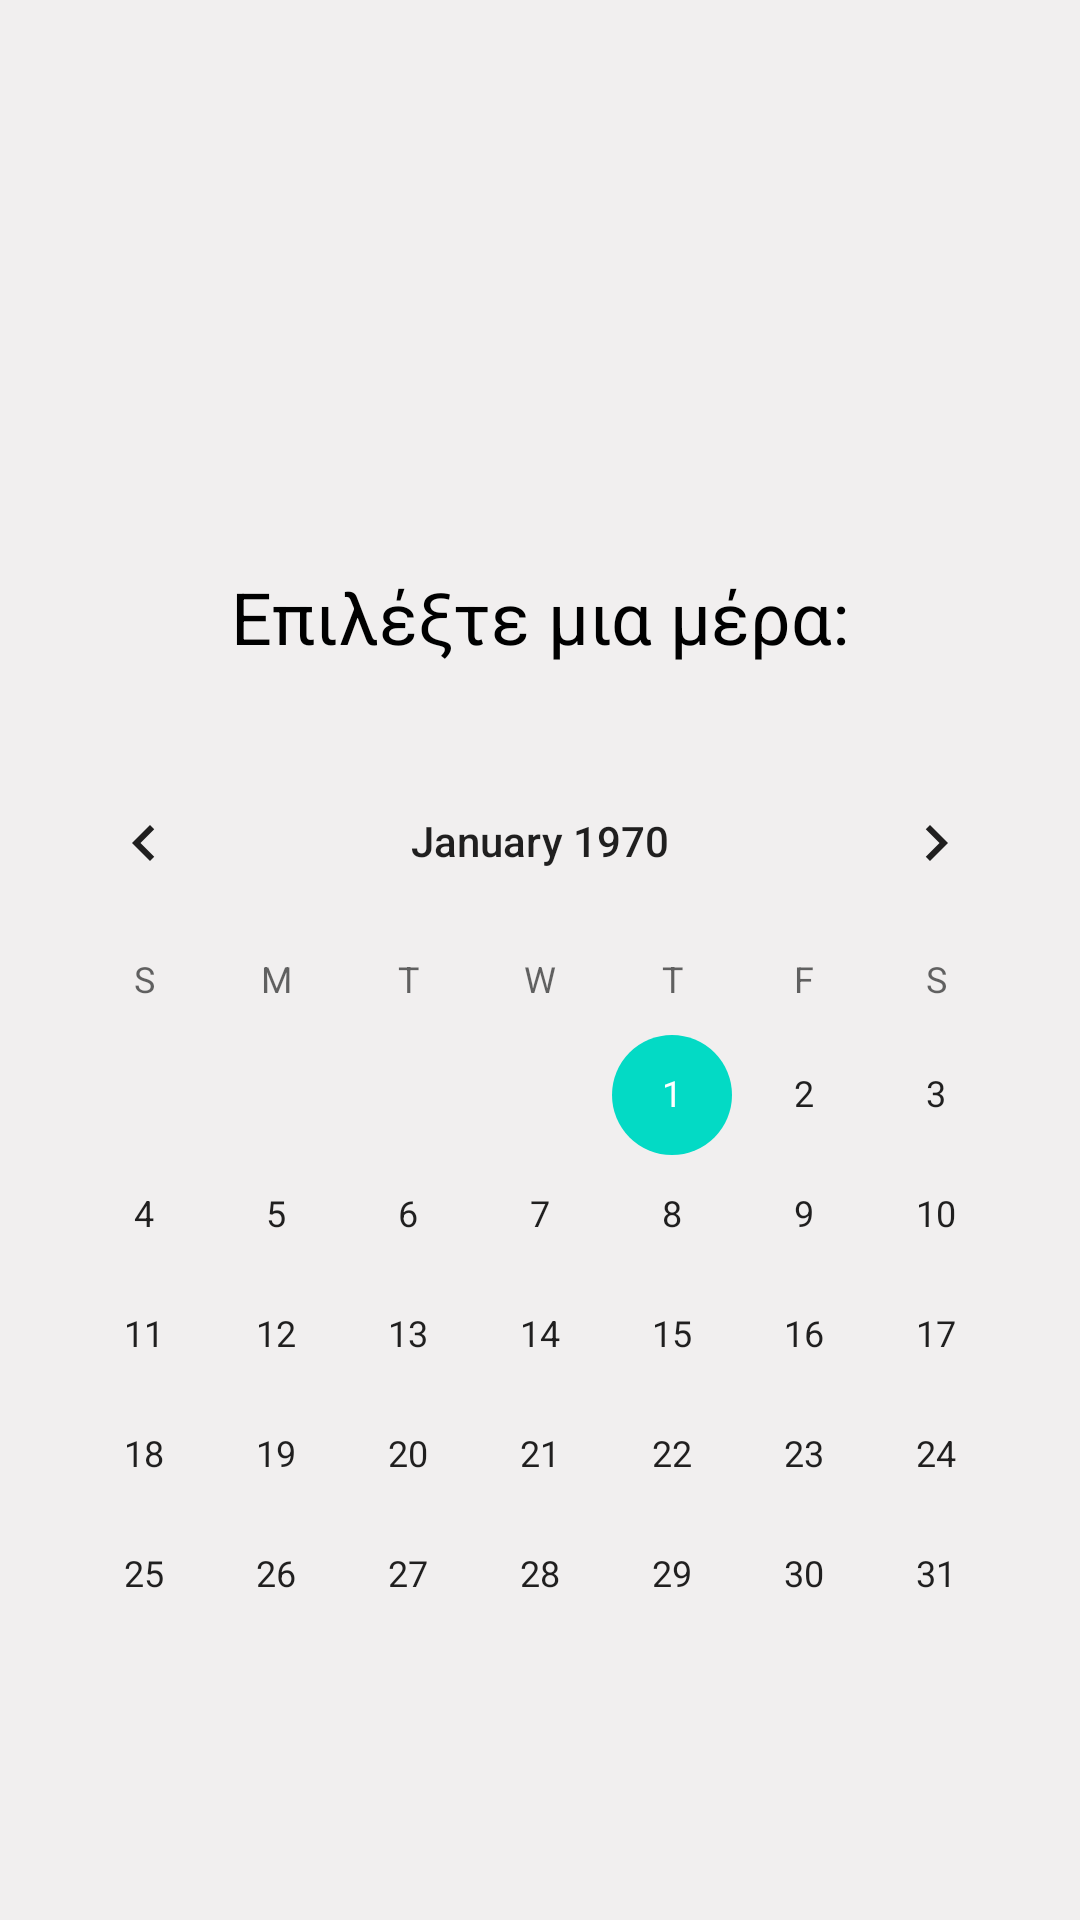

Write the Android layout XML for this screen, with the resource values it uses.
<!-- AndroidManifest.xml: application theme Theme.PhysiotherapyCenterApplication -->
<!-- res/layout/activity_select_appointments_day.xml -->
<?xml version="1.0" encoding="utf-8"?>
<androidx.constraintlayout.widget.ConstraintLayout xmlns:android="http://schemas.android.com/apk/res/android"
    xmlns:app="http://schemas.android.com/apk/res-auto"
    xmlns:tools="http://schemas.android.com/tools"
    android:layout_width="match_parent"
    android:layout_height="match_parent"
    android:background="@color/backgroundColor"
    tools:context=".SelectAppointmentsDay">

    <CalendarView
        android:id="@+id/calendarView1"
        android:layout_width="wrap_content"
        android:layout_height="wrap_content"
        android:layout_marginTop="192dp"
        app:layout_constraintBottom_toBottomOf="parent"
        app:layout_constraintEnd_toEndOf="parent"
        app:layout_constraintStart_toStartOf="parent"
        app:layout_constraintTop_toTopOf="parent" />

    <ImageView
        android:id="@+id/imageView56"
        android:layout_width="100dp"
        android:layout_height="100dp"
        android:layout_marginTop="64dp"
        app:layout_constraintEnd_toEndOf="parent"
        app:layout_constraintStart_toStartOf="parent"
        app:layout_constraintTop_toTopOf="parent"
        android:src="@drawable/logo" />

    <TextView
        android:id="@+id/amkaTextView"
        android:layout_width="wrap_content"
        android:layout_height="wrap_content"
        android:text="Επιλέξτε μια μέρα:"
        android:textColor="@color/black"
        android:textSize="24sp"
        app:layout_constraintBottom_toTopOf="@+id/calendarView1"
        app:layout_constraintEnd_toEndOf="parent"
        app:layout_constraintStart_toStartOf="parent"
        app:layout_constraintTop_toBottomOf="@+id/imageView56" />

    <ImageButton
        android:id="@+id/goBackMainPageDoctor"
        android:layout_width="40dp"
        android:layout_height="40dp"
        android:layout_marginTop="16dp"
        android:layout_marginEnd="16dp"
        android:background="@null"
        android:onClick="goMainDocPage"
        android:scaleType="fitXY"
        app:layout_constraintEnd_toEndOf="parent"
        app:layout_constraintTop_toTopOf="parent"
        app:srcCompat="@drawable/_545435" />

</androidx.constraintlayout.widget.ConstraintLayout>
<!-- resources referenced by this layout -->
<resources>
  <color name="backgroundColor">#F1EFEF</color>
  <color name="black">#FF000000</color>
  <style name="Theme.PhysiotherapyCenterApplication" parent="Theme.MaterialComponents.DayNight.DarkActionBar">
          
          <item name="colorPrimary">@color/purple_500</item>
          <item name="colorPrimaryVariant">@color/purple_700</item>
          <item name="colorOnPrimary">@color/white</item>
          
          <item name="colorSecondary">@color/teal_200</item>
          <item name="colorSecondaryVariant">@color/teal_700</item>
          <item name="colorOnSecondary">@color/black</item>
          
          <item name="android:statusBarColor">?attr/colorPrimaryVariant</item>
          
      </style>
  <color name="purple_500">#FF6200EE</color>
  <color name="purple_700">#FF3700B3</color>
  <color name="white">#FFFFFFFF</color>
  <color name="teal_200">#FF03DAC5</color>
  <color name="teal_700">#FF018786</color>
</resources>
